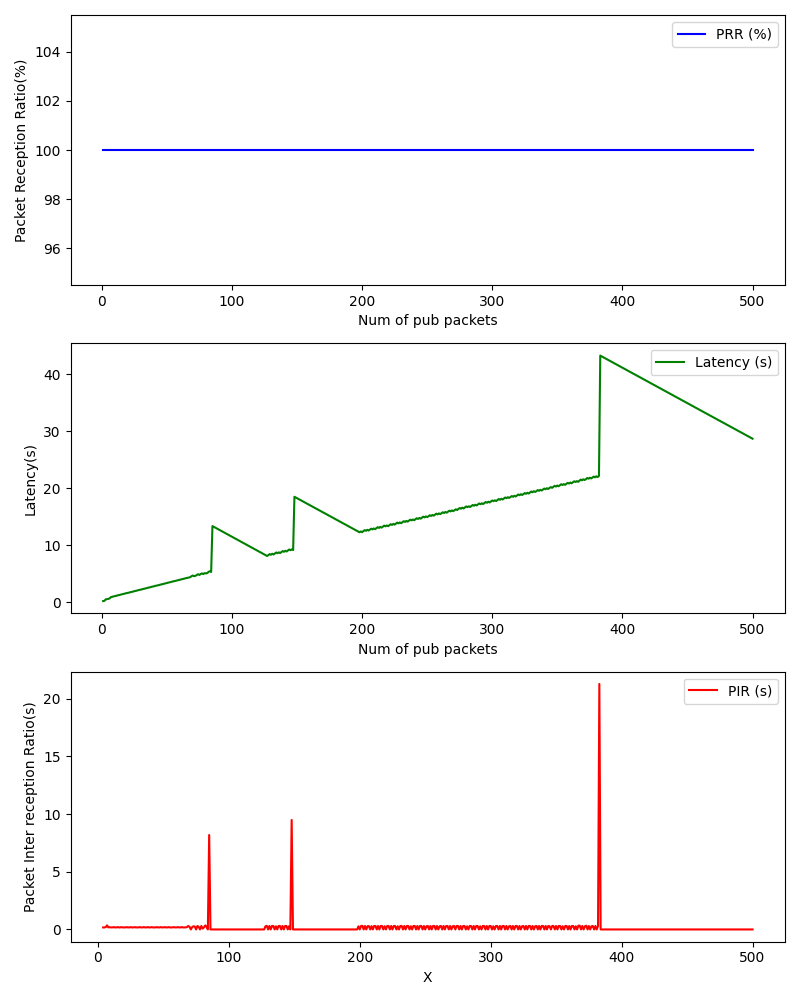

The data file committed next to this chart (first rows):
, Num of pub packets, PRR (%), Latency (s), PIR (s)
0, 1, 100.0, 0.1574, 
1, 2, 100.0, 0.2072, 
2, 3, 100.0, 0.4584, 
3, 4, 100.0, 0.5079, 0.1749
4, 5, 100.0, 0.5571, 0.1746
5, 6, 100.0, 0.6323, 0.2006
6, 7, 100.0, 0.8577, 0.3507
7, 8, 100.0, 0.9075, 0.1752
8, 9, 100.0, 0.982, 0.1998
9, 10, 100.0, 1.032, 0.1751
10, 11, 100.0, 1.083, 0.1767
11, 12, 100.0, 1.158, 0.2003
12, 13, 100.0, 1.208, 0.1751
13, 14, 100.0, 1.257, 0.175
14, 15, 100.0, 1.333, 0.2012
15, 16, 100.0, 1.383, 0.1751
16, 17, 100.0, 1.433, 0.1749
17, 18, 100.0, 1.507, 0.1998
18, 19, 100.0, 1.557, 0.1752
19, 20, 100.0, 1.606, 0.1748
20, 21, 100.0, 1.656, 0.1753
21, 22, 100.0, 1.731, 0.1999
22, 23, 100.0, 1.781, 0.1757
23, 24, 100.0, 1.831, 0.175
24, 25, 100.0, 1.906, 0.2003
25, 26, 100.0, 1.956, 0.1753
26, 27, 100.0, 2.006, 0.1755
27, 28, 100.0, 2.081, 0.1998
28, 29, 100.0, 2.131, 0.1754
29, 30, 100.0, 2.181, 0.1749
30, 31, 100.0, 2.23, 0.175
31, 32, 100.0, 2.307, 0.2019
32, 33, 100.0, 2.356, 0.1751
33, 34, 100.0, 2.406, 0.1752
34, 35, 100.0, 2.481, 0.1997
35, 36, 100.0, 2.532, 0.1765
36, 37, 100.0, 2.582, 0.1752
37, 38, 100.0, 2.656, 0.1993
38, 39, 100.0, 2.705, 0.1749
39, 40, 100.0, 2.755, 0.1751
40, 41, 100.0, 2.831, 0.2008
41, 42, 100.0, 2.881, 0.1752
42, 43, 100.0, 2.93, 0.1749
43, 44, 100.0, 2.98, 0.175
44, 45, 100.0, 3.055, 0.2009
45, 46, 100.0, 3.105, 0.175
46, 47, 100.0, 3.155, 0.1753
47, 48, 100.0, 3.229, 0.1996
48, 49, 100.0, 3.281, 0.1773
49, 50, 100.0, 3.331, 0.1749
50, 51, 100.0, 3.405, 0.1999
51, 52, 100.0, 3.455, 0.1753
52, 53, 100.0, 3.505, 0.175
53, 54, 100.0, 3.581, 0.2011
54, 55, 100.0, 3.631, 0.1751
55, 56, 100.0, 3.68, 0.1748
56, 57, 100.0, 3.73, 0.1751
57, 58, 100.0, 3.805, 0.2008
58, 59, 100.0, 3.856, 0.1756
59, 60, 100.0, 3.905, 0.1744
... 440 more rows
